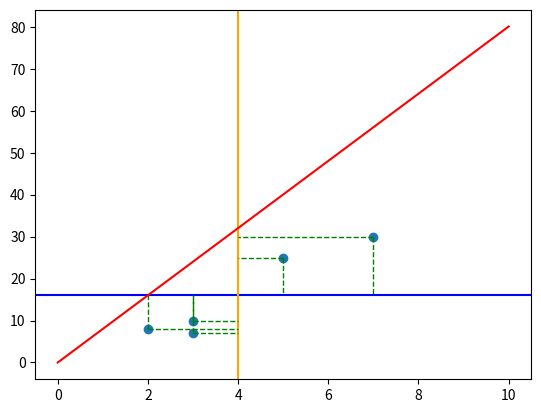

Recreate this plot in Python.
# scatter 10 correlated points with a given correlation coefficient

import numpy as np
import matplotlib.pyplot as plt

np.random.seed(0)

# generate 10 correlated points
x = [5.0, 2.0, 3.0, 7.0, 3.0]
y = [25.0, 8.0, 7.0, 30.0, 10.0]

# compute standard deviations
x_std = np.std(x)
y_std = np.std(y)

# plot horizontal line at mean of y
plt.axhline(np.mean(y), color="blue", linewidth=1.5)

# plot vertical line at mean of x
plt.axvline(np.mean(x), color="orange", linewidth=1.5)

mean_x = np.mean(x)
mean_y = np.mean(y)

print(f"Mean of x: {mean_x}")
print(f"Mean of y: {mean_y}")

print(5.125 * 16)

acc = 0

for x_, y_ in zip(x, y):
    t = (y_ - mean_y) * (x_ - mean_x)
    acc += t
    # plot line that goes from the first point to the horizontal line at the mean of y
    plt.plot([x_, x_], [y_, mean_y], color="red" if t < 0 else "green", linestyle="dashed", linewidth=1)

    # for the same point plot a line that goes from the point to the vertical line at the mean of x
    plt.plot([x_, mean_x], [y_, y_], color="red" if t < 0 else "green", linestyle="dashed", linewidth=1)

print(f"Covariance of x and y: {acc}")

# compute regression line
m = acc / x_std**4

print(f"Regression line: y = {m} * x")


print(f"Standard deviation of x: {x_std}")
print(f"Standard deviation of y: {y_std}")
print(f"Product of standard deviations: {x_std * y_std}")

# plot the points
plt.scatter(x, y)

# plot regression line
plt.plot([0, 10], [0, m * 10], color="red")

# plot the regression line
# plt.plot(x, slope * x + intercept, color="red")

# show the plot
plt.show()
